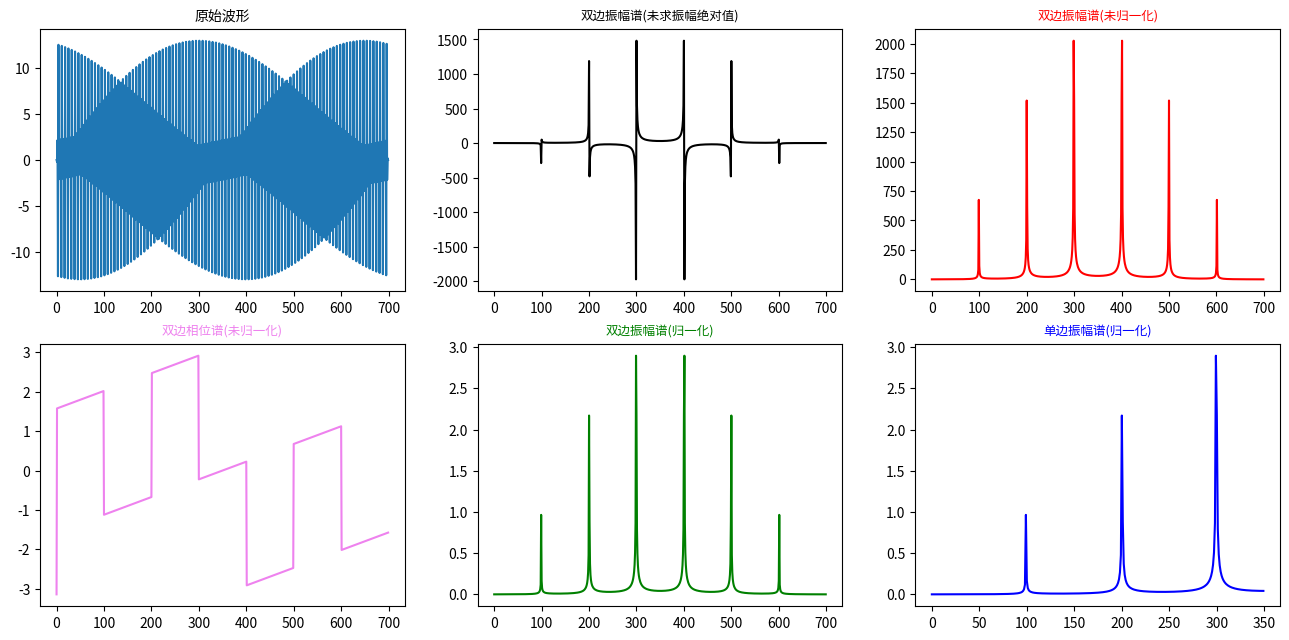

This figure's Python source:
import numpy 
from scipy.fftpack import fft,ifft
import matplotlib.pyplot as pyplot
from matplotlib.pylab import mpl
 
mpl.rcParams['axes.unicode_minus']=False       #显示负号
myfont = mpl.font_manager.FontProperties(fname='/usr/share/fonts/opentype/noto/NotoSansCJK-Regular.ttc')
#mpl.rcParams['font.sans-serif'] = ['Noto Sans CJK SC']   #显示中文 在ubuntu下面 这个没有用,还是的直接指定字体
mpl.rcParams['axes.unicode_minus']=False       #显示负号
fig = mpl.pyplot.gcf()
fig.set_size_inches(16, 7.5)


#采样点选择1400个，因为设置的信号频率分量最高为600赫兹，根据采样定理知采样频率要大于信号频率2倍，所以这里设置采样频率为1400赫兹（即一秒内有1400个采样点，一样意思的）
 
N=700

x=numpy.linspace(0,1,N)      
 
#设置需要采样的信号，频率分量有200，400和600
y=5*numpy.sin(2*numpy.pi*200*x) + 8*numpy.sin(2*numpy.pi*400*x)+2*numpy.sin(2*numpy.pi*600*x)
 
fft_y=fft(y)                          #快速傅里叶变换

x = numpy.arange(N)             # 频率个数
half_x = x[range(int(N/2))]  #取一半区间
 
abs_y=numpy.abs(fft_y)                # 取复数的绝对值，即复数的模(双边频谱)
angle_y=numpy.angle(fft_y)            #取复数的角度
normalization_y=abs_y/N            #归一化处理（双边频谱）                              
normalization_half_y = normalization_y[range(int(N/2))]      #由于对称性，只取一半区间（单边频谱）
 
pyplot.subplot(231)
pyplot.plot(x,y)   
pyplot.title('原始波形', fontproperties=myfont )
 
pyplot.subplot(232)
pyplot.plot(x,fft_y,'black')
pyplot.title('双边振幅谱(未求振幅绝对值)', fontproperties=myfont,fontsize=9,color='black') 
 
pyplot.subplot(233)
pyplot.plot(x,abs_y,'r')
pyplot.title('双边振幅谱(未归一化)', fontproperties=myfont,fontsize=9,color='red') 
 
pyplot.subplot(234)
pyplot.plot(x,angle_y,'violet')
pyplot.title('双边相位谱(未归一化)', fontproperties=myfont,fontsize=9,color='violet')
 
pyplot.subplot(235)
pyplot.plot(x,normalization_y,'g')
pyplot.title('双边振幅谱(归一化)', fontproperties=myfont,fontsize=9,color='green')
 
pyplot.subplot(236)
pyplot.plot(half_x,normalization_half_y,'blue')
pyplot.title('单边振幅谱(归一化)', fontproperties=myfont,fontsize=9,color='blue')
 
pyplot.show()



fig.savefig('test2png.png', dpi=100)
